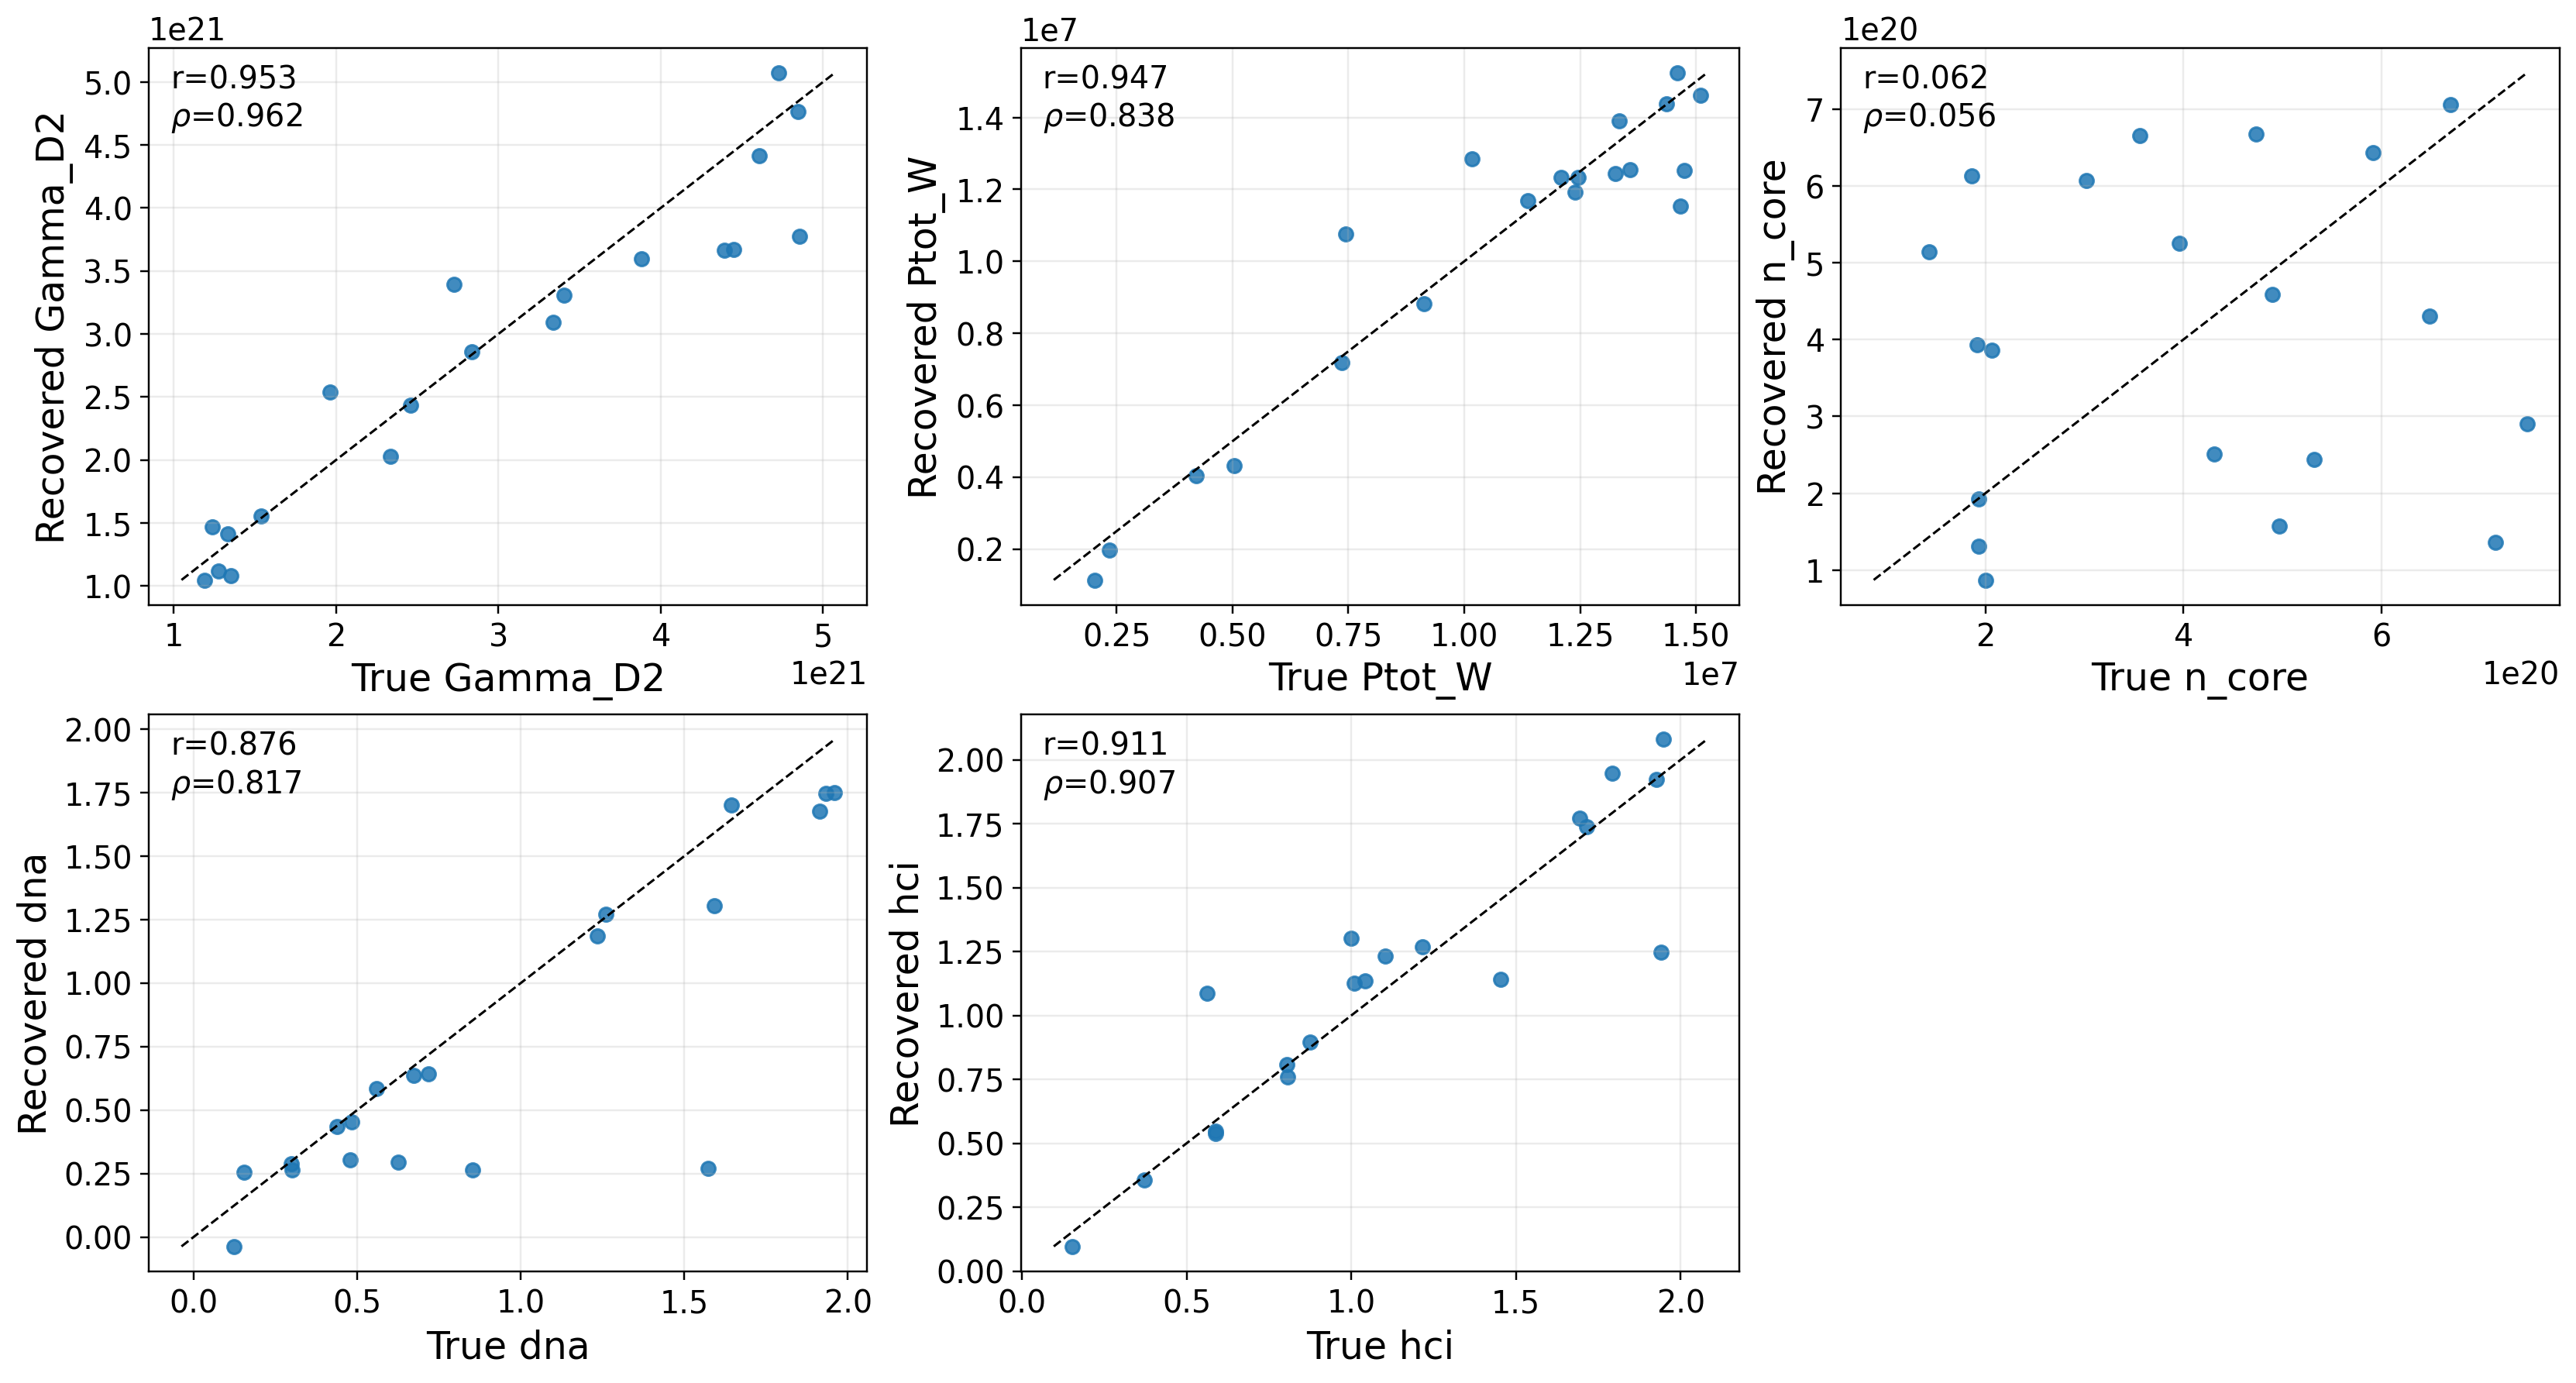

The file beside this chart, header and first rows:
param, pearson, spearman, mae_abs, mre, true_min, true_max, rec_min, rec_max
Gamma_D2, 0.9531, 0.9624, 3.169765992457386e+20, 0.1132, 1.1889999819592004e+21, 4.856483116822785e+21, 1.047453956733271e+21, 5.071612752672879e+21
Ptot_W, 0.9473, 0.8376, 931525, 0.1127, 2020511, 15106198, 1141348, 15235718
n_core, 0.06174, 0.05564, 2.2368347919281468e+20, 0.6959, 1.4322593825568273e+20, 7.471207899016987e+20, 8.705725480935044e+19, 7.057771120037399e+20
dna, 0.8756, 0.8165, 0.1954, 0.2696, 0.1239, 1.959, -0.03695, 1.75
hci, 0.9108, 0.9068, 0.1427, 0.1522, 0.1534, 1.947, 0.09681, 2.08
